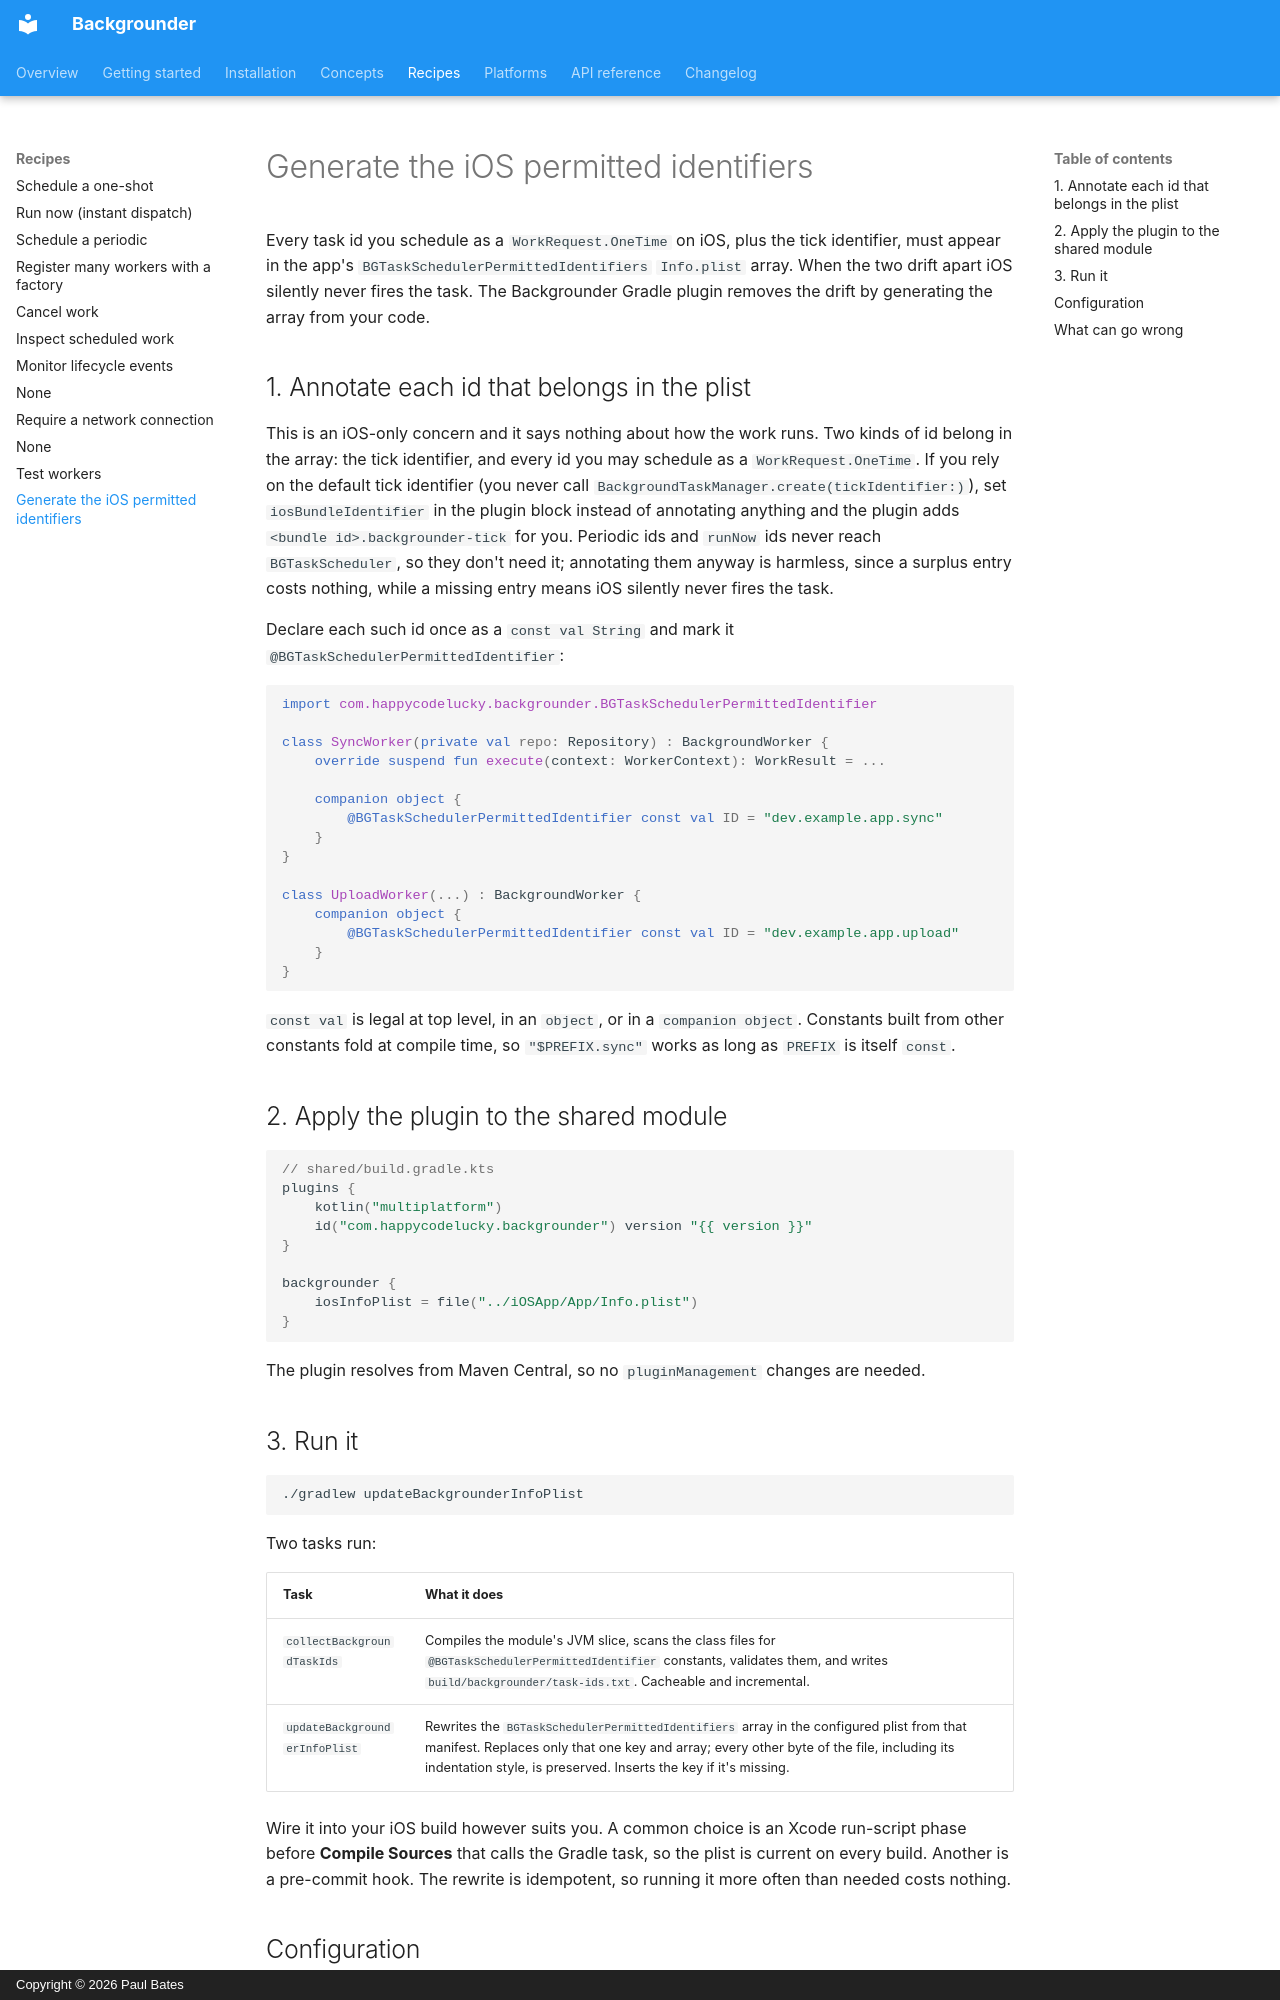

repository: happycodelucky/backgrounder-kmp · page: recipes/ios-permitted-identifiers/index.html · generator: mkdocs · copyright: Copyright © 2026 Paul Bates

# Generate the iOS permitted identifiers

Every task id you schedule as a `WorkRequest.OneTime` on iOS, plus the tick identifier, must appear in the app's `BGTaskSchedulerPermittedIdentifiers` `Info.plist` array. When the two drift apart iOS silently never fires the task. The Backgrounder Gradle plugin removes the drift by generating the array from your code.

## 1. Annotate each id that belongs in the plist

This is an iOS-only concern and it says nothing about how the work runs. Two kinds of id belong in the array: the tick identifier, and every id you may schedule as a `WorkRequest.OneTime`. If you rely on the default tick identifier (you never call `BackgroundTaskManager.create(tickIdentifier:)`), set `iosBundleIdentifier` in the plugin block instead of annotating anything and the plugin adds `<bundle id>.backgrounder-tick` for you. Periodic ids and `runNow` ids never reach `BGTaskScheduler`, so they don't need it; annotating them anyway is harmless, since a surplus entry costs nothing, while a missing entry means iOS silently never fires the task.

Declare each such id once as a `const val String` and mark it `@BGTaskSchedulerPermittedIdentifier`:

```kotlin
import com.happycodelucky.backgrounder.BGTaskSchedulerPermittedIdentifier

class SyncWorker(private val repo: Repository) : BackgroundWorker {
    override suspend fun execute(context: WorkerContext): WorkResult = ...

    companion object {
        @BGTaskSchedulerPermittedIdentifier const val ID = "dev.example.app.sync"
    }
}

class UploadWorker(...) : BackgroundWorker {
    companion object {
        @BGTaskSchedulerPermittedIdentifier const val ID = "dev.example.app.upload"
    }
}
```

`const val` is legal at top level, in an `object`, or in a `companion object`. Constants built from other constants fold at compile time, so `"$PREFIX.sync"` works as long as `PREFIX` is itself `const`.

## 2. Apply the plugin to the shared module

```kotlin
// shared/build.gradle.kts
plugins {
    kotlin("multiplatform")
    id("com.happycodelucky.backgrounder") version "{{ version }}"
}

backgrounder {
    iosInfoPlist = file("../iOSApp/App/Info.plist")
}
```

The plugin resolves from Maven Central, so no `pluginManagement` changes are needed.

## 3. Run it

```bash
./gradlew updateBackgrounderInfoPlist
```

Two tasks run:

| Task | What it does |
| --- | --- |
| `collectBackgroundTaskIds` | Compiles the module's JVM slice, scans the class files for `@BGTaskSchedulerPermittedIdentifier` constants, validates them, and writes `build/backgrounder/task-ids.txt`. Cacheable and incremental. |
| `updateBackgrounderInfoPlist` | Rewrites the `BGTaskSchedulerPermittedIdentifiers` array in the configured plist from that manifest. Replaces only that one key and array; every other byte of the file, including its indentation style, is preserved. Inserts the key if it's missing. |

Wire it into your iOS build however suits you. A common choice is an Xcode run-script phase before **Compile Sources** that calls the Gradle task, so the plist is current on every build. Another is a pre-commit hook. The rewrite is idempotent, so running it more often than needed costs nothing.
